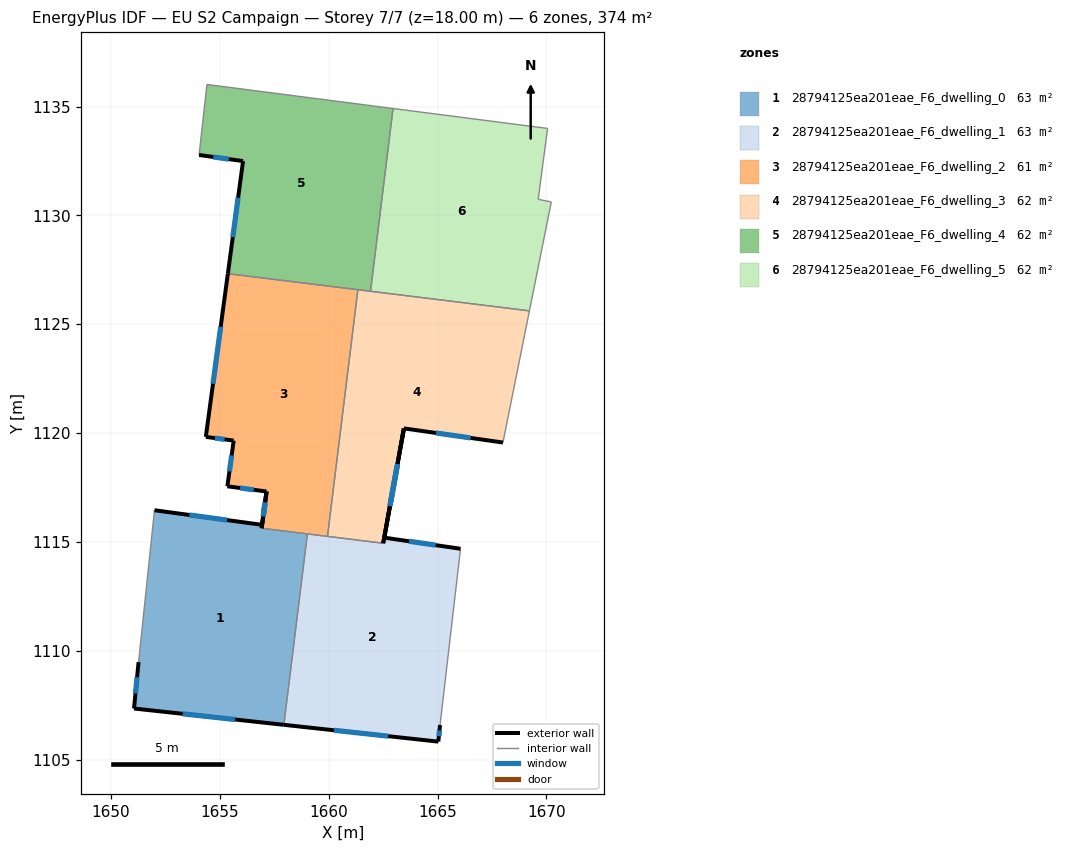
=== STOREY PLAN SPEC (per zone: floor XY polygon, exterior-wall plan segments, windows/doors) ===
zone 1: 28794125ea201eae_F6_dwelling_0  (63.3 m²)
  floor: (1657.15, 1117.31) (1656.92, 1115.62) (1659.02, 1115.37) (1657.94, 1106.59) (1651.06, 1107.34) (1651.27, 1109.47) (1651.99, 1116.45) (1656.94, 1115.78)
  exterior wall: (1656.94, 1115.78) – (1651.99, 1116.45)  [5.0 m]
    window: (1655.33, 1116.00) – (1653.60, 1116.24)  [1.8 m²]
  exterior wall: (1657.15, 1117.31) – (1656.94, 1115.78)  [1.5 m]
    window: (1657.08, 1116.82) – (1657.00, 1116.28)  [0.6 m²]
  exterior wall: (1656.92, 1115.62) – (1657.15, 1117.31)  [1.7 m]
    window: (1656.99, 1116.17) – (1657.07, 1116.76)  [0.6 m²]
  exterior wall: (1651.06, 1107.34) – (1657.94, 1106.59)  [6.9 m]
    window: (1653.29, 1107.10) – (1655.70, 1106.84)  [2.5 m²]
  exterior wall: (1651.27, 1109.47) – (1651.06, 1107.34)  [2.1 m]
    window: (1651.20, 1108.78) – (1651.12, 1108.04)  [0.8 m²]
  interior walls: 3
zone 2: 28794125ea201eae_F6_dwelling_1  (63.2 m²)
  floor: (1663.45, 1120.21) (1662.56, 1115.19) (1666.06, 1114.68) (1665.11, 1106.58) (1665.04, 1105.82) (1657.94, 1106.59) (1659.02, 1115.37) (1662.50, 1114.94)
  exterior wall: (1662.56, 1115.19) – (1663.45, 1120.21)  [5.1 m]
    window: (1662.85, 1116.83) – (1663.16, 1118.58)  [1.9 m²]
  exterior wall: (1666.06, 1114.68) – (1662.56, 1115.19)  [3.5 m]
    window: (1664.92, 1114.85) – (1663.69, 1115.03)  [1.3 m²]
  exterior wall: (1665.04, 1105.82) – (1665.11, 1106.58)  [0.8 m]
    window: (1665.06, 1106.07) – (1665.09, 1106.34)  [0.3 m²]
  exterior wall: (1657.94, 1106.59) – (1665.04, 1105.82)  [7.1 m]
    window: (1660.25, 1106.34) – (1662.73, 1106.07)  [2.6 m²]
  exterior wall: (1663.46, 1120.21) – (1662.50, 1114.94)  [5.4 m]
    window: (1663.15, 1118.50) – (1662.81, 1116.65)  [2.0 m²]
  interior walls: 4
zone 3: 28794125ea201eae_F6_dwelling_2  (61.4 m²)
  floor: (1661.34, 1126.58) (1659.94, 1115.25) (1656.92, 1115.62) (1657.14, 1117.31) (1655.34, 1117.55) (1655.64, 1119.65) (1654.35, 1119.82) (1655.37, 1127.32)
  exterior wall: (1657.14, 1117.31) – (1656.92, 1115.62)  [1.7 m]
    window: (1657.07, 1116.76) – (1656.99, 1116.17)  [0.6 m²]
  exterior wall: (1655.34, 1117.55) – (1657.14, 1117.31)  [1.8 m]
    window: (1655.93, 1117.48) – (1656.56, 1117.39)  [0.7 m²]
  exterior wall: (1655.64, 1119.65) – (1655.34, 1117.55)  [2.1 m]
    window: (1655.54, 1118.97) – (1655.44, 1118.24)  [0.8 m²]
  exterior wall: (1654.35, 1119.82) – (1655.64, 1119.65)  [1.3 m]
    window: (1654.77, 1119.77) – (1655.22, 1119.71)  [0.5 m²]
  exterior wall: (1655.37, 1127.32) – (1654.35, 1119.82)  [7.6 m]
    window: (1655.04, 1124.88) – (1654.68, 1122.26)  [2.8 m²]
  interior walls: 4
zone 4: 28794125ea201eae_F6_dwelling_3  (61.6 m²)
  floor: (1669.22, 1125.61) (1668.01, 1119.56) (1663.45, 1120.21) (1662.50, 1114.94) (1659.94, 1115.25) (1661.34, 1126.58)
  exterior wall: (1663.45, 1120.21) – (1668.01, 1119.56)  [4.6 m]
    window: (1664.93, 1120.00) – (1666.52, 1119.77)  [1.7 m²]
  exterior wall: (1662.50, 1114.94) – (1663.45, 1120.21)  [5.4 m]
    window: (1662.81, 1116.65) – (1663.14, 1118.50)  [2.0 m²]
  interior walls: 5
zone 5: 28794125ea201eae_F6_dwelling_4  (62.4 m²)
  floor: (1662.95, 1134.91) (1661.92, 1126.51) (1655.37, 1127.32) (1656.06, 1132.49) (1654.05, 1132.77) (1654.41, 1136.01)
  exterior wall: (1654.05, 1132.77) – (1656.06, 1132.49)  [2.0 m]
    window: (1654.70, 1132.68) – (1655.41, 1132.58)  [0.7 m²]
  exterior wall: (1656.06, 1132.49) – (1655.37, 1127.32)  [5.2 m]
    window: (1655.84, 1130.81) – (1655.59, 1129.00)  [1.9 m²]
  interior walls: 5
zone 6: 28794125ea201eae_F6_dwelling_5  (62.4 m²)
  floor: (1670.06, 1133.99) (1669.62, 1130.74) (1670.23, 1130.62) (1669.22, 1125.61) (1661.92, 1126.51) (1662.95, 1134.91)
  interior walls: 6

=== DERIVED (storey summary) ===
Building: EU S2 Campaign
Storey: 7 of 7  (floor level z = 18.00 m)
Storey gross floor area: 374.2 m²
Zones on this storey: 6
  - 28794125ea201eae_F6_dwelling_0: floor 63.3 m²; exterior wall 17.3 m (51.9 m²); 5 window(s) 6.3 m²; WWR 12.2%
  - 28794125ea201eae_F6_dwelling_1: floor 63.2 m²; exterior wall 21.9 m (65.7 m²); 5 window(s) 8.0 m²; WWR 12.2%
  - 28794125ea201eae_F6_dwelling_2: floor 61.4 m²; exterior wall 14.5 m (43.5 m²); 5 window(s) 5.3 m²; WWR 12.2%
  - 28794125ea201eae_F6_dwelling_3: floor 61.6 m²; exterior wall 10.0 m (29.9 m²); 2 window(s) 3.7 m²; WWR 12.2%
  - 28794125ea201eae_F6_dwelling_4: floor 62.4 m²; exterior wall 7.3 m (21.8 m²); 2 window(s) 2.7 m²; WWR 12.2%
  - 28794125ea201eae_F6_dwelling_5: floor 62.4 m²
Zone adjacency (shared interzone walls):
  - 28794125ea201eae_F6_dwelling_0 ↔ 28794125ea201eae_F6_dwelling_1
  - 28794125ea201eae_F6_dwelling_0 ↔ 28794125ea201eae_F6_dwelling_2
  - 28794125ea201eae_F6_dwelling_1 ↔ 28794125ea201eae_F6_dwelling_2
  - 28794125ea201eae_F6_dwelling_1 ↔ 28794125ea201eae_F6_dwelling_3
  - 28794125ea201eae_F6_dwelling_2 ↔ 28794125ea201eae_F6_dwelling_3
  - 28794125ea201eae_F6_dwelling_2 ↔ 28794125ea201eae_F6_dwelling_4
  - 28794125ea201eae_F6_dwelling_3 ↔ 28794125ea201eae_F6_dwelling_4
  - 28794125ea201eae_F6_dwelling_4 ↔ 28794125ea201eae_F6_dwelling_5